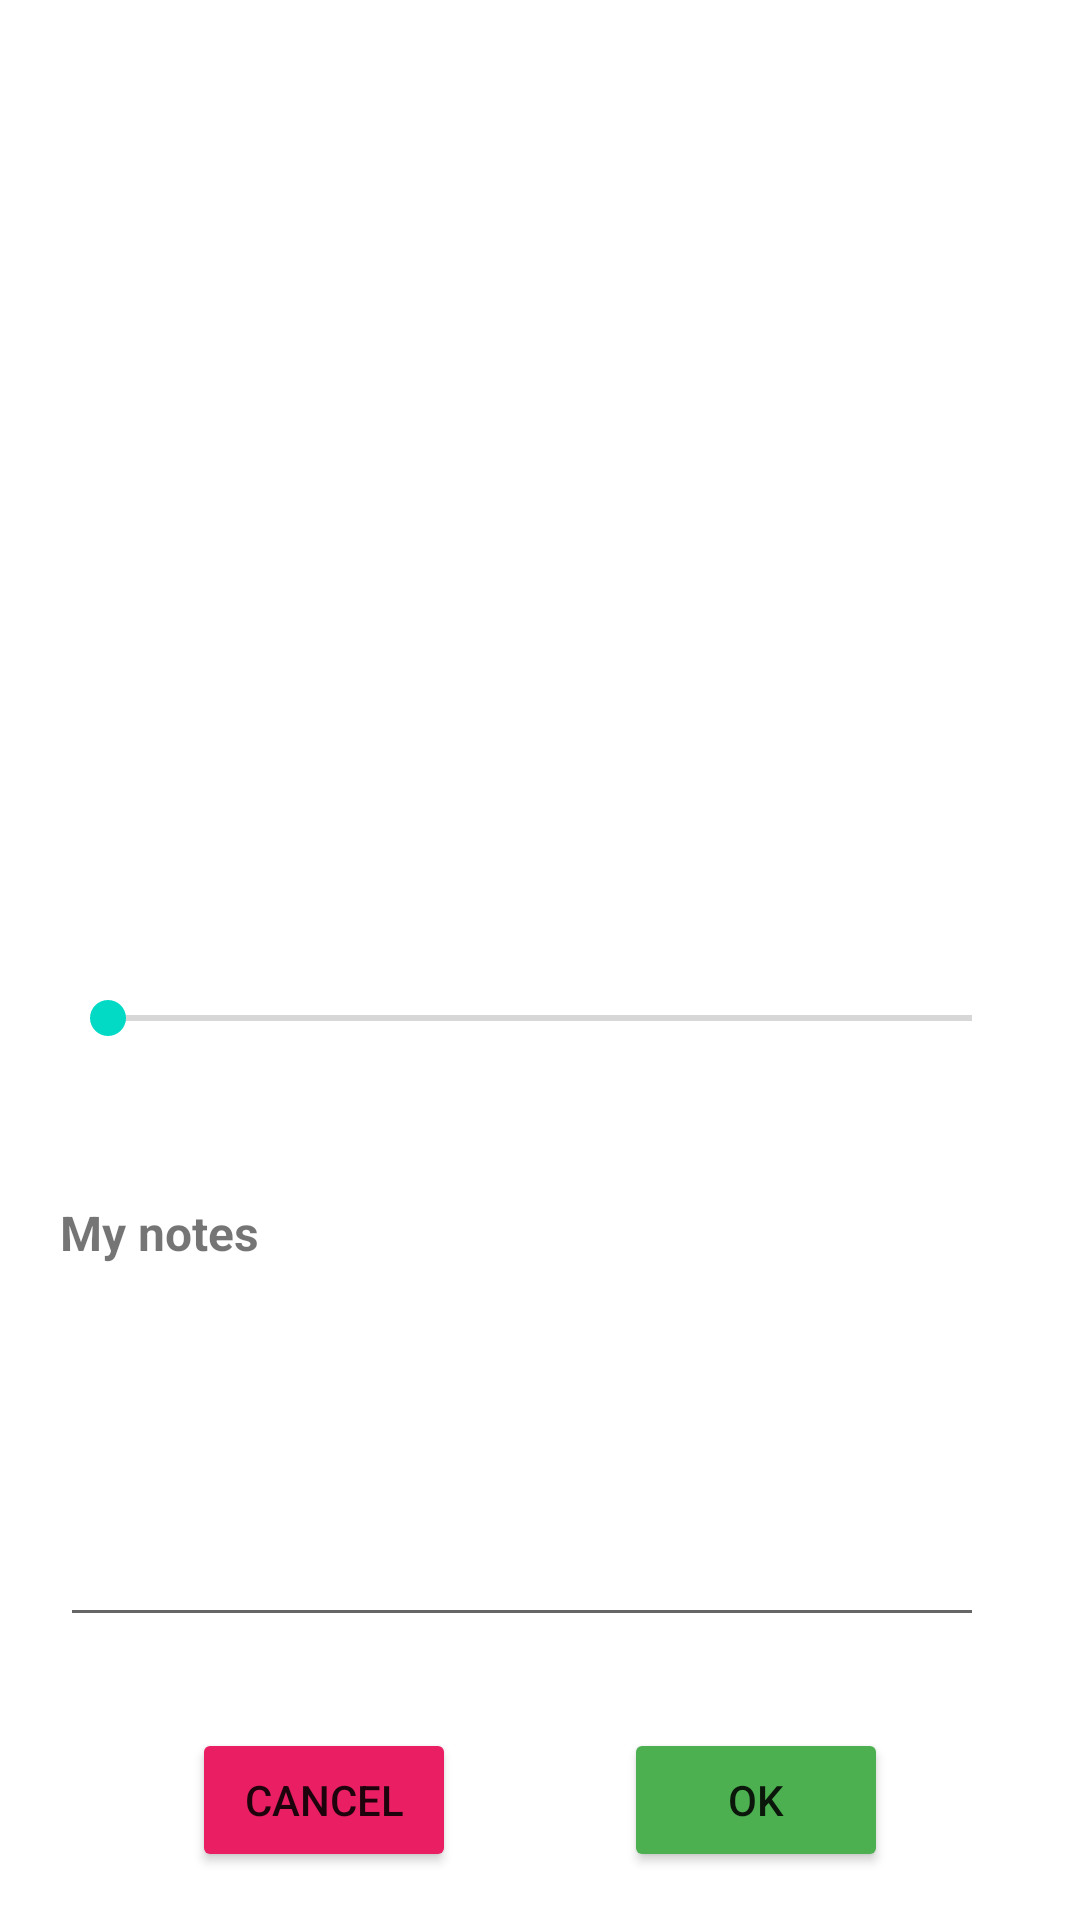

The Android layout XML behind this screen, and the referenced resources:
<!-- AndroidManifest.xml: application theme Theme.Au535993 -->
<!-- res/layout/activity_edit.xml -->
<?xml version="1.0" encoding="utf-8"?>
<androidx.constraintlayout.widget.ConstraintLayout xmlns:android="http://schemas.android.com/apk/res/android"
    xmlns:app="http://schemas.android.com/apk/res-auto"
    xmlns:tools="http://schemas.android.com/tools"
    android:layout_width="match_parent"
    android:layout_height="match_parent"
    tools:context=".EditActivity.EditActivity">

    <androidx.constraintlayout.widget.Guideline
        android:id="@+id/guideline4"
        android:layout_width="wrap_content"
        android:layout_height="wrap_content"
        android:orientation="horizontal"
        app:layout_constraintGuide_percent="0.6" />

    <TextView
        android:id="@+id/editMovieTitle"
        android:layout_width="wrap_content"
        android:layout_height="wrap_content"
        android:layout_marginTop="15dp"
        android:textSize="24sp"
        app:layout_constraintEnd_toEndOf="parent"
        app:layout_constraintStart_toStartOf="parent"
        app:layout_constraintTop_toTopOf="parent"
        tools:text="Movie Title" />

    <ImageView
        android:id="@+id/editMovieIcon"
        android:layout_width="100dp"
        android:layout_height="100dp"
        android:layout_marginTop="40dp"
        app:layout_constraintEnd_toEndOf="parent"
        app:layout_constraintStart_toStartOf="parent"
        app:layout_constraintTop_toBottomOf="@+id/editMovieTitle"
        tools:srcCompat="@tools:sample/avatars" />

    <TextView
        android:id="@+id/editMyRating"
        android:layout_width="wrap_content"
        android:layout_height="wrap_content"
        android:layout_marginTop="64dp"
        android:lineSpacingExtra="14sp"
        android:textSize="20sp"
        app:layout_constraintEnd_toEndOf="parent"
        app:layout_constraintHorizontal_bias="0.33"
        app:layout_constraintStart_toStartOf="parent"
        app:layout_constraintTop_toBottomOf="@+id/editMovieIcon"
        tools:text="My Rating" />

    <TextView
        android:id="@+id/editMyRatingValue"
        android:layout_width="wrap_content"
        android:layout_height="wrap_content"
        android:layout_marginTop="64dp"
        android:textSize="20sp"
        android:textStyle="bold"
        app:layout_constraintEnd_toEndOf="parent"
        app:layout_constraintHorizontal_bias="0.66"
        app:layout_constraintStart_toStartOf="parent"
        app:layout_constraintTop_toBottomOf="@+id/editMovieIcon"
        tools:text="X.X" />

    <SeekBar
        android:id="@+id/editSeekBar"
        style="@android:style/Widget.DeviceDefault.Light.SeekBar"
        android:layout_width="0dp"
        android:layout_height="30dp"
        android:layout_marginStart="20dp"
        android:layout_marginLeft="20dp"
        android:layout_marginTop="16dp"
        android:layout_marginEnd="20dp"
        android:layout_marginRight="20dp"
        android:max="100"
        app:layout_constraintBottom_toTopOf="@+id/guideline4"
        app:layout_constraintEnd_toEndOf="parent"
        app:layout_constraintStart_toStartOf="parent"
        app:layout_constraintTop_toBottomOf="@+id/editMyRating" />

    <TextView
        android:id="@+id/editNotes"
        android:layout_width="wrap_content"
        android:layout_height="wrap_content"
        android:layout_marginStart="20dp"
        android:layout_marginLeft="20dp"
        android:layout_marginTop="16dp"
        android:text="@string/myNotes"
        android:textSize="16sp"
        android:textStyle="bold"
        app:layout_constraintStart_toStartOf="parent"
        app:layout_constraintTop_toTopOf="@+id/guideline4" />

    <Button
        android:id="@+id/editCancelButton"
        android:layout_width="wrap_content"
        android:layout_height="wrap_content"
        android:layout_marginStart="64dp"
        android:layout_marginLeft="64dp"
        android:layout_marginBottom="16dp"
        android:text="@android:string/cancel"
        app:backgroundTint="#E91E63"
        app:layout_constraintBottom_toBottomOf="parent"
        app:layout_constraintStart_toStartOf="parent" />

    <Button
        android:id="@+id/editOkButton"
        android:layout_width="wrap_content"
        android:layout_height="wrap_content"
        android:layout_marginEnd="64dp"
        android:layout_marginRight="64dp"
        android:layout_marginBottom="16dp"
        android:text="@string/okButton"
        app:backgroundTint="#4CAF50"
        app:layout_constraintBottom_toBottomOf="parent"
        app:layout_constraintEnd_toEndOf="parent" />

    <EditText
        android:id="@+id/editNotesValue"
        android:layout_width="0dp"
        android:layout_height="116dp"
        android:layout_marginStart="20dp"
        android:layout_marginLeft="20dp"
        android:layout_marginTop="8dp"
        android:layout_marginEnd="32dp"
        android:layout_marginRight="32dp"
        android:ems="10"
        android:gravity="start|top"
        android:inputType="textMultiLine"
        app:layout_constraintEnd_toEndOf="parent"
        app:layout_constraintStart_toStartOf="parent"
        app:layout_constraintTop_toBottomOf="@+id/editNotes"
        tools:text="this was a very good movie" />

</androidx.constraintlayout.widget.ConstraintLayout>
<!-- resources referenced by this layout -->
<resources>
  <string name="myNotes">My notes</string>
  <string name="okButton">OK</string>
  <style name="Theme.Au535993" parent="Theme.MaterialComponents.DayNight.DarkActionBar">
          
          <item name="colorPrimary">@color/purple_500</item>
          <item name="colorPrimaryVariant">@color/purple_700</item>
          <item name="colorOnPrimary">@color/white</item>
          
          <item name="colorSecondary">@color/teal_200</item>
          <item name="colorSecondaryVariant">@color/teal_700</item>
          <item name="colorOnSecondary">@color/black</item>
          
          <item name="android:statusBarColor" tools:targetApi="l">?attr/colorPrimaryVariant</item>
          
      </style>
  <!-- not gathered from this repository: default colours our renderer supplied (Android Studio template values) -->
  <color name="purple_500">#FF6200EE</color>
  <color name="purple_700">#FF3700B3</color>
  <color name="teal_200">#FF03DAC5</color>
  <color name="teal_700">#FF018786</color>
  <color name="black">#FF000000</color>
  <color name="white">#FFFFFFFF</color>
</resources>
